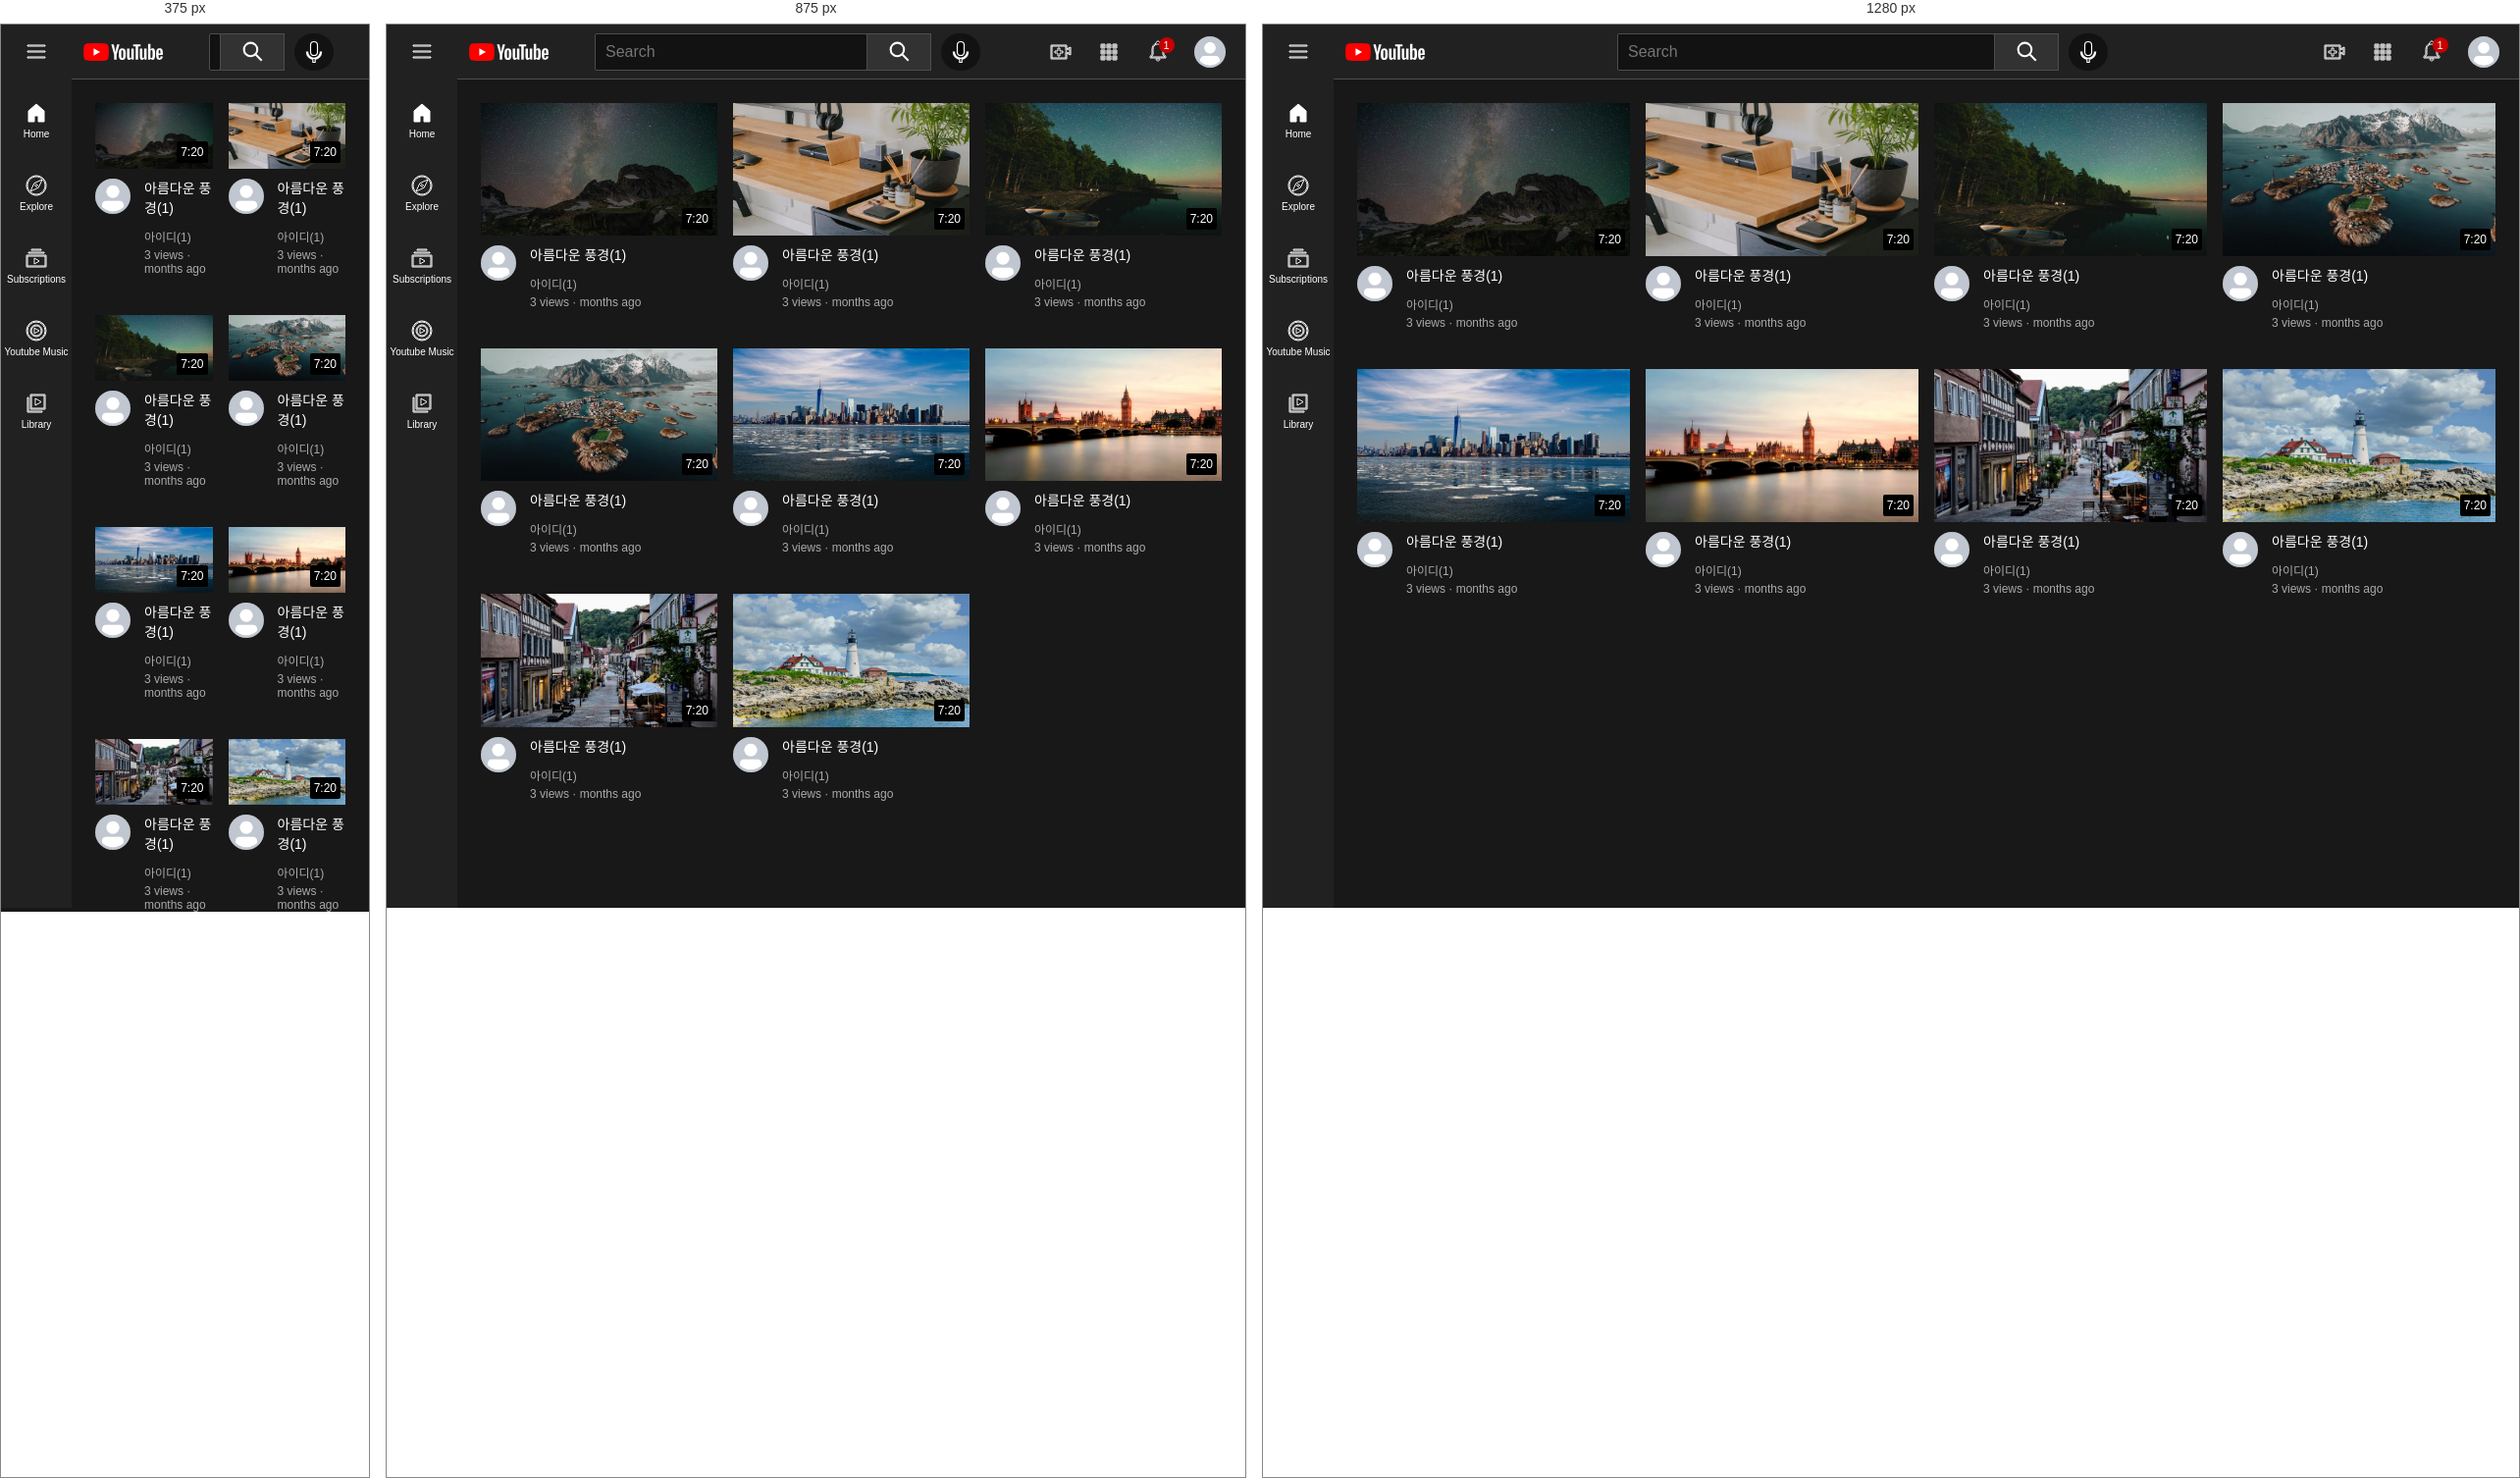
Rendered at 375 px, 875 px and 1280 px, left to right.

<!-- file: index.html -->
<!DOCTYPE html>
<html lang="en">
<head>
    <meta charset="UTF-8">
    <meta name="viewport" content="width=device-width, initial-scale=1.0">
    <title>Document</title>

    <link rel="stylesheet" href="styles/general.css">
    <link rel="stylesheet" href="styles/header.css">
    <link rel="stylesheet" href="styles/sidebar.css">
    <link rel="stylesheet" href="styles/video.css">
</head>
<body>
    <header class="header">
        <div class="header-left">
            <img class="header-menu" src="assets/icons/hamburger-menu.svg">
            <img class="header-logo" src="assets/icons/youtube-logo.svg">
        </div>

        <div class="header-center">
            <input class="header-searchbar" type="text" placeholder="Search">
            <button class="header-search">
                <img class="header-search_icon" src="assets/icons/search.svg">
                <div class="header-tooltip">Search</div>
            </button>
            <button class="header-voice">
                <img class="header-voice_icon" src="assets/icons/voice-search-icon.svg">
                <div class="header-tooltip">Search with Voice</div>
            </button>
        </div>
        
        <div class="header-right">
            <div class="header-upload">
                <img class="header-upload_icon" src="assets/icons/upload.svg">
                <div class="header-tooltip">Create</div>
            </div>
            <img class="header-apps_icon" src="assets/icons/youtube-apps.svg">
            <div class="header-notifications">
                <img class="header-notifications_icon" src="assets/icons/notifications.svg">
                <div class="header-notifications_count">1</div>
            </div>
            <img class="header-profile" src="assets/images/avatars/avatar-1.png"></div>
        </div>
    </header>

    <nav class="sidebar">
        <div class="sidebar-link">
            <img src="assets/icons/home.svg">
            <div>Home</div>
        </div>
        <div class="sidebar-link">
            <img src="assets/icons/explore.svg">
            <div>Explore</div>
        </div>
        <div class="sidebar-link">
            <img src="assets/icons/subscriptions.svg">
            <div>Subscriptions</div>
        </div>
        <div class="sidebar-link">
            <img src="assets/icons/youtube-music.svg">
            <div>Youtube Music</div>
        </div>
        <div class="sidebar-link">
            <img src="assets/icons/library.svg">
            <div>Library</div>
        </div>
    </nav>

    <main>
        <section class="video-grid">
            <div class="video-preview">
                <div class="thumbnail-row">
                    <img class="thumbnail" src="assets/images/thumbnails/thumbnail-1.jpeg">
                    <div class="video-time">7:20</div>
                </div>
                <div class="video-info-grid">
                    <div class="channel-picture">
                        <img class="profile-picture" src="assets/images/avatars/avatar-1.png">
                    </div>
                    <div class="video-info">
                        <p class="video-title">
                            아름다운 풍경(1)
                        </p>
                        <p class="video-author">
                            아이디(1)
                        </p>
                        <p class="video-stats">
                            3 views &#183; months ago
                        </p>
                    </div>
                </div>
            </div>
            <div class="video-preview">
                <div class="thumbnail-row">
                    <img class="thumbnail" src="assets/images/thumbnails/thumbnail-2.jpeg">
                    <div class="video-time">7:20</div>
                </div>
                <div class="video-info-grid">
                    <div class="channel-picture">
                        <img class="profile-picture" src="assets/images/avatars/avatar-1.png">
                    </div>
                    <div class="video-info">
                        <p class="video-title">
                            아름다운 풍경(1)
                        </p>
                        <p class="video-author">
                            아이디(1)
                        </p>
                        <p class="video-stats">
                            3 views &#183; months ago
                        </p>
                    </div>
                </div>
            </div>
            <div class="video-preview">
                <div class="thumbnail-row">
                    <img class="thumbnail" src="assets/images/thumbnails/thumbnail-3.jpeg">
                    <div class="video-time">7:20</div>
                </div>
                <div class="video-info-grid">
                    <div class="channel-picture">
                        <img class="profile-picture" src="assets/images/avatars/avatar-1.png">
                    </div>
                    <div class="video-info">
                        <p class="video-title">
                            아름다운 풍경(1)
                        </p>
                        <p class="video-author">
                            아이디(1)
                        </p>
                        <p class="video-stats">
                            3 views &#183; months ago
                        </p>
                    </div>
                </div>
            </div>
            <div class="video-preview">
                <div class="thumbnail-row">
                    <img class="thumbnail" src="assets/images/thumbnails/thumbnail-4.jpeg">
                    <div class="video-time">7:20</div>
                </div>
                <div class="video-info-grid">
                    <div class="channel-picture">
                        <img class="profile-picture" src="assets/images/avatars/avatar-1.png">
                    </div>
                    <div class="video-info">
                        <p class="video-title">
                            아름다운 풍경(1)
                        </p>
                        <p class="video-author">
                            아이디(1)
                        </p>
                        <p class="video-stats">
                            3 views &#183; months ago
                        </p>
                    </div>
                </div>
            </div>
            <div class="video-preview">
                <div class="thumbnail-row">
                    <img class="thumbnail" src="assets/images/thumbnails/thumbnail-5.jpeg">
                    <div class="video-time">7:20</div>
                </div>
                <div class="video-info-grid">
                    <div class="channel-picture">
                        <img class="profile-picture" src="assets/images/avatars/avatar-1.png">
                    </div>
                    <div class="video-info">
                        <p class="video-title">
                            아름다운 풍경(1)
                        </p>
                        <p class="video-author">
                            아이디(1)
                        </p>
                        <p class="video-stats">
                            3 views &#183; months ago
                        </p>
                    </div>
                </div>
            </div>
            <div class="video-preview">
                <div class="thumbnail-row">
                    <img class="thumbnail" src="assets/images/thumbnails/thumbnail-6.jpeg">
                    <div class="video-time">7:20</div>
                </div>
                <div class="video-info-grid">
                    <div class="channel-picture">
                        <img class="profile-picture" src="assets/images/avatars/avatar-1.png">
                    </div>
                    <div class="video-info">
                        <p class="video-title">
                            아름다운 풍경(1)
                        </p>
                        <p class="video-author">
                            아이디(1)
                        </p>
                        <p class="video-stats">
                            3 views &#183; months ago
                        </p>
                    </div>
                </div>
            </div>
            <div class="video-preview">
                <div class="thumbnail-row">
                    <img class="thumbnail" src="assets/images/thumbnails/thumbnail-7.jpeg">
                    <div class="video-time">7:20</div>
                </div>
                <div class="video-info-grid">
                    <div class="channel-picture">
                        <img class="profile-picture" src="assets/images/avatars/avatar-1.png">
                    </div>
                    <div class="video-info">
                        <p class="video-title">
                            아름다운 풍경(1)
                        </p>
                        <p class="video-author">
                            아이디(1)
                        </p>
                        <p class="video-stats">
                            3 views &#183; months ago
                        </p>
                    </div>
                </div>
            </div>
            <div class="video-preview">
                <div class="thumbnail-row">
                    <img class="thumbnail" src="assets/images/thumbnails/thumbnail-8.jpeg">
                    <div class="video-time">7:20</div>
                </div>
                <div class="video-info-grid">
                    <div class="channel-picture">
                        <img class="profile-picture" src="assets/images/avatars/avatar-1.png">
                    </div>
                    <div class="video-info">
                        <p class="video-title">
                            아름다운 풍경(1)
                        </p>
                        <p class="video-author">
                            아이디(1)
                        </p>
                        <p class="video-stats">
                            3 views &#183; months ago
                        </p>
                    </div>
                </div>
            </div>
        </section>
    </main>
</body>
</html>

/* @media block from styles/video.css */
@media (max-width: 750px) {
    .video-grid {
    grid-template-columns: 1fr 1fr;
    }
}

/* @media block from styles/video.css */
@media (min-width: 751px) and (max-width: 999px) {
    .video-grid {
    grid-template-columns: 1fr 1fr 1fr;
    }
}

/* @media block from styles/video.css */
@media (min-width: 1000px) {
    .video-grid {
    grid-template-columns: 1fr 1fr 1fr 1fr;
    }
}